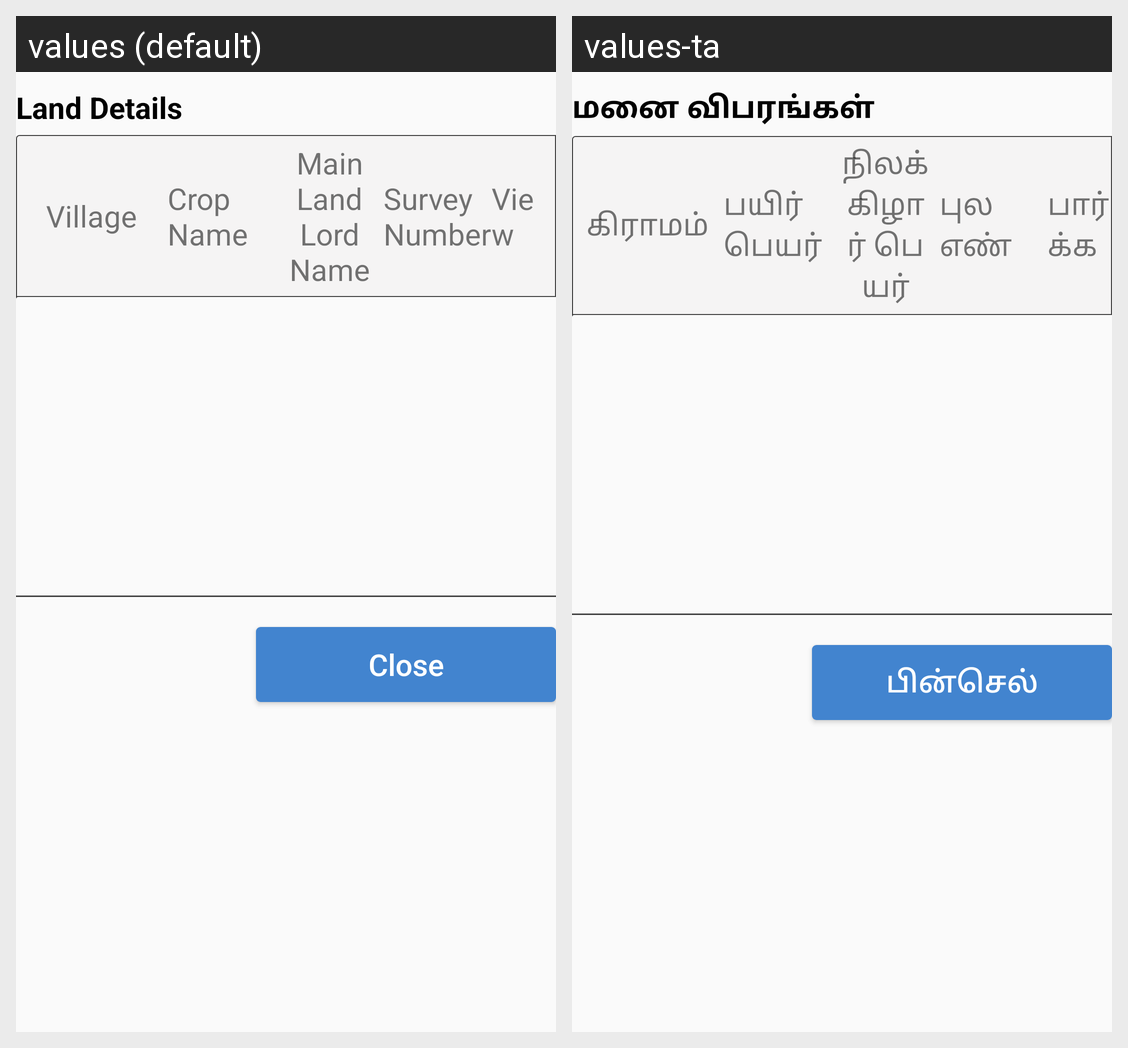

Strings drawn on this Android screen and how each of the app's shown locales translates them:
Android screen res/layout/landdetails.xml rendered under 2 locales, left to right: values (default), values-ta. Device: Nexus 5 (rendered at 1080×1920; each locale shown at half size, 540×960, under a caption strip naming it); theme MyEditText.
Strings drawn on this screen, with the default value and each locale's value (text and hints the layout hard-codes, and strings that could not be matched under every locale, appear in the picture but are not listed):

txt_Land_Details
  values: Land Details
  values-ta: மனை விபரங்கள்

txt_enter_village
  values: Village
  values-ta: கிராமம்

txt_Crop_Name
  values: Crop Name
  values-ta: பயிர் பெயர்

txt_Main_Land
  values: Main Land Lord Name
  values-ta: நிலக்கிழார் பெயர்

txt_Survey_Number
  values: Survey Number
  values-ta: புல எண்

txt_view
  values: View
  values-ta: பார்க்க

txt_close
  values: Close
  values-ta: பின்செல்
